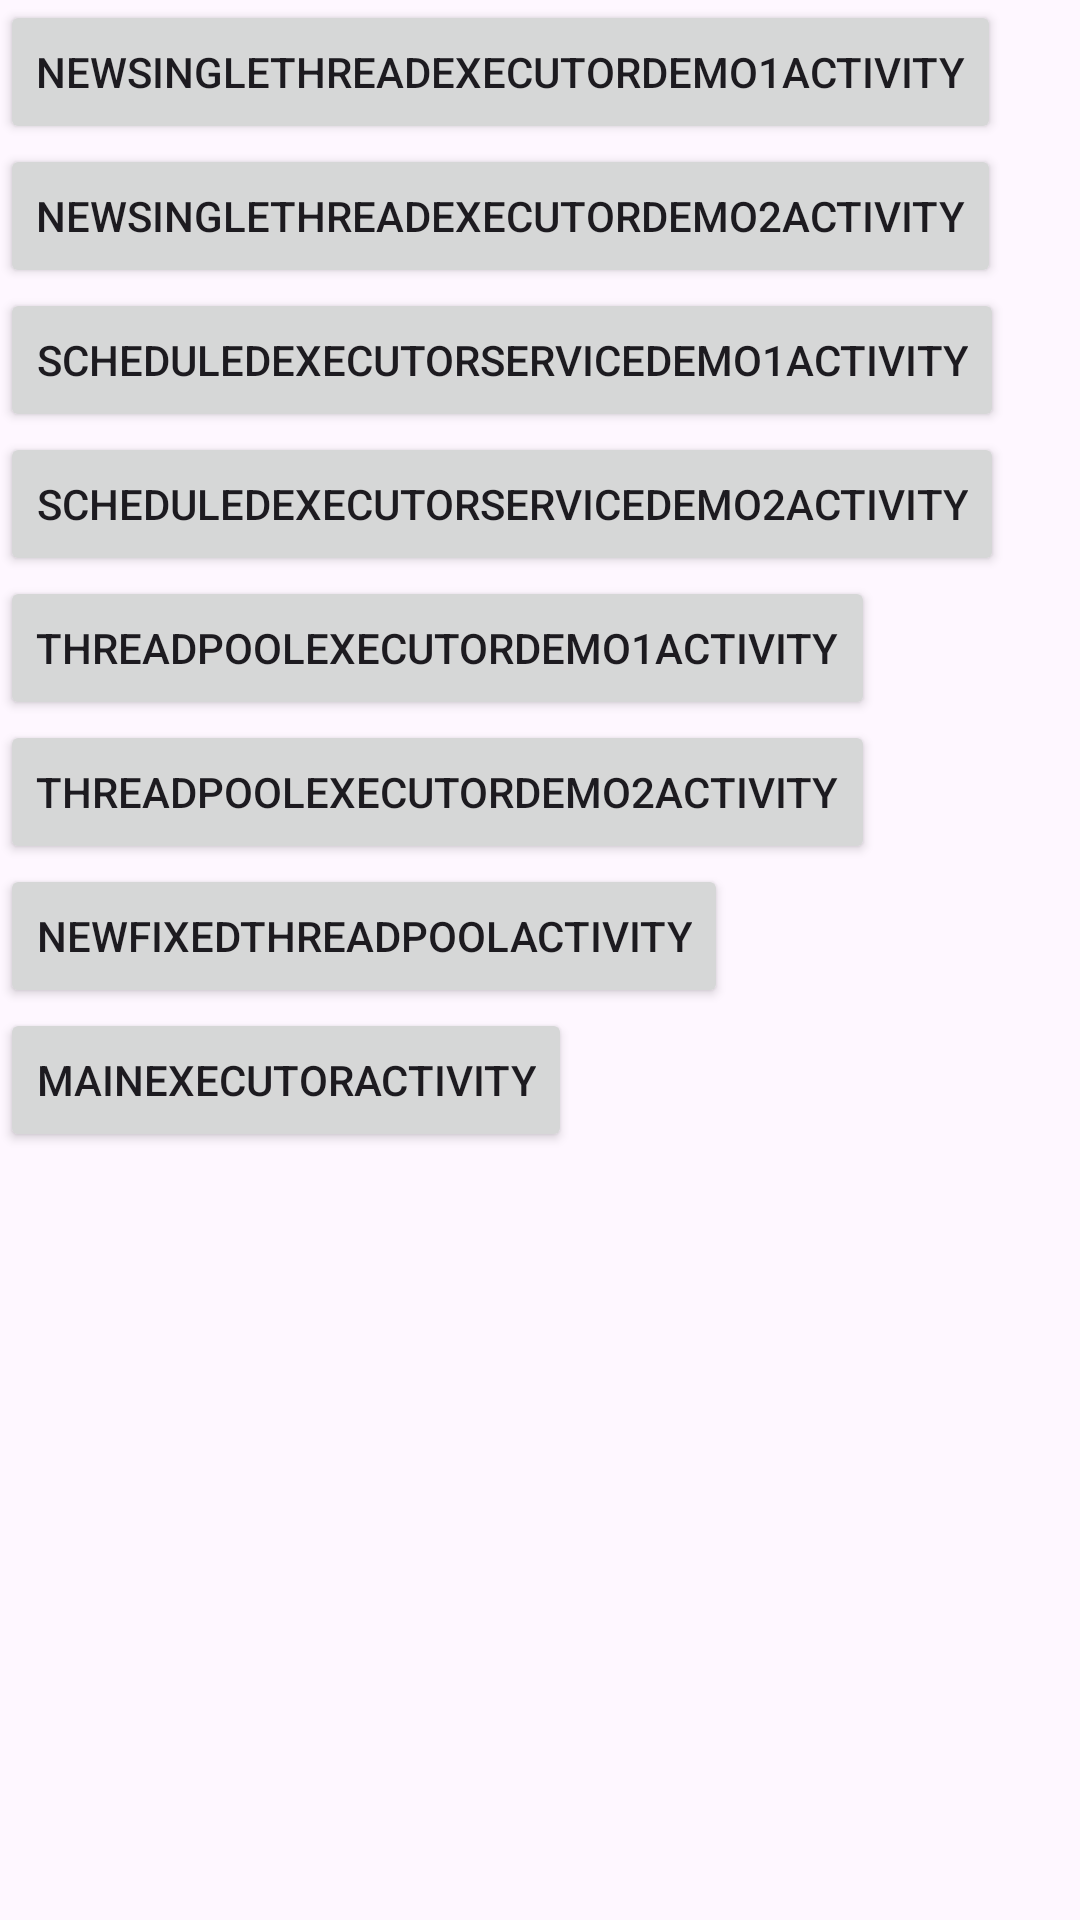

Reconstruct the res/layout file that produces this screen, plus the resources it refers to.
<!-- AndroidManifest.xml: application theme Theme.AndroidThreadSample -->
<!-- res/layout/activity_main.xml -->
<?xml version="1.0" encoding="utf-8"?>
<LinearLayout xmlns:android="http://schemas.android.com/apk/res/android"
    xmlns:app="http://schemas.android.com/apk/res-auto"
    xmlns:tools="http://schemas.android.com/tools"
    android:id="@+id/main"
    android:layout_width="match_parent"
    android:layout_height="match_parent"
    android:orientation="vertical"
    tools:context=".MainActivity">

    <Button
        android:id="@+id/btn_1"
        android:layout_width="wrap_content"
        android:layout_height="wrap_content"
        android:text="NewSingleThreadExecutorDemo1Activity" />

    <Button
        android:id="@+id/btn_2"
        android:layout_width="wrap_content"
        android:layout_height="wrap_content"
        android:text="NewSingleThreadExecutorDemo2Activity" />

    <Button
        android:id="@+id/btn_3"
        android:layout_width="wrap_content"
        android:layout_height="wrap_content"
        android:text="ScheduledExecutorServiceDemo1Activity" />

    <Button
        android:id="@+id/btn_4"
        android:layout_width="wrap_content"
        android:layout_height="wrap_content"
        android:text="ScheduledExecutorServiceDemo2Activity" />

    <Button
        android:id="@+id/btn_5"
        android:layout_width="wrap_content"
        android:layout_height="wrap_content"
        android:text="ThreadPoolExecutorDemo1Activity" />

    <Button
        android:id="@+id/btn_6"
        android:layout_width="wrap_content"
        android:layout_height="wrap_content"
        android:text="ThreadPoolExecutorDemo2Activity" />

    <Button
        android:id="@+id/btn_7"
        android:layout_width="wrap_content"
        android:layout_height="wrap_content"
        android:text="NewFixedThreadPoolActivity" />

    <Button
        android:id="@+id/btn_8"
        android:layout_width="wrap_content"
        android:layout_height="wrap_content"
        android:text="MainExecutorActivity" />
</LinearLayout>
<!-- resources referenced by this layout -->
<resources>
  <style name="Theme.AndroidThreadSample" parent="Base.Theme.AndroidThreadSample" />
  <style name="Base.Theme.AndroidThreadSample" parent="Theme.Material3.DayNight.NoActionBar">
          
          
      </style>
</resources>
